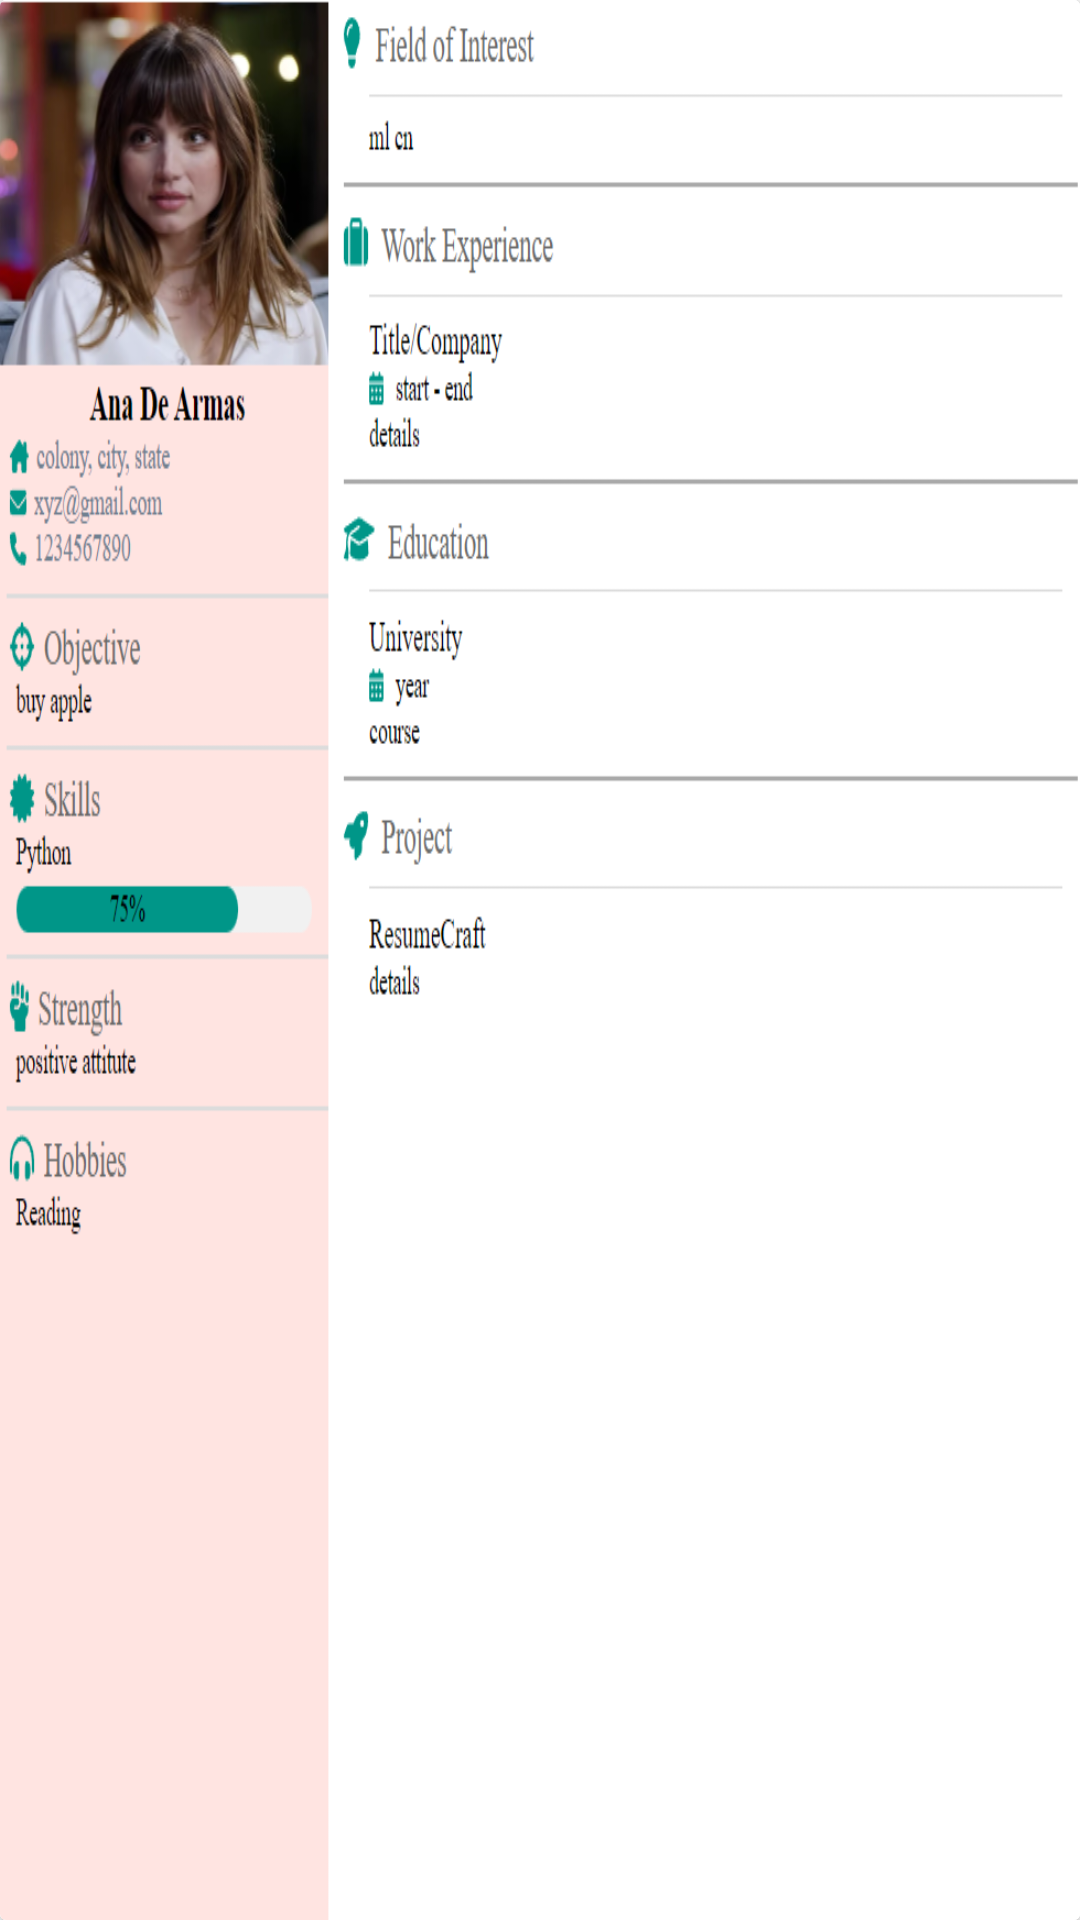

Produce the Android XML layout that renders to this screen, including the resource entries it uses.
<!-- AndroidManifest.xml: application theme Theme.ResumeCraft -->
<!-- res/layout/adapter_templates.xml -->
<?xml version="1.0" encoding="utf-8"?>
<androidx.constraintlayout.widget.ConstraintLayout xmlns:android="http://schemas.android.com/apk/res/android"
    xmlns:app="http://schemas.android.com/apk/res-auto"
    xmlns:tools="http://schemas.android.com/tools"
    android:layout_width="wrap_content"
    android:layout_height="350sp"
    android:layout_margin="3sp"
    android:background="#ffffff">

    <androidx.cardview.widget.CardView
        android:id="@+id/cardView5"
        android:layout_width="wrap_content"
        android:layout_height="wrap_content"
        android:layout_marginStart="3dp"
        android:layout_marginTop="3dp"
        android:layout_marginEnd="3dp"
        android:layout_marginBottom="3dp"
        android:elevation="10sp"
        app:layout_constraintBottom_toBottomOf="parent"
        app:layout_constraintEnd_toEndOf="parent"
        app:layout_constraintStart_toStartOf="parent"
        app:layout_constraintTop_toTopOf="parent">

        <ImageButton
            android:id="@+id/display_template"
            android:layout_width="match_parent"
            android:layout_height="match_parent"
            android:background="#FFFFFF"
            android:contentDescription="@string/templates"
            android:scaleType="fitXY"
            app:srcCompat="@drawable/template_1" />
    </androidx.cardview.widget.CardView>

</androidx.constraintlayout.widget.ConstraintLayout>
<!-- resources referenced by this layout -->
<resources>
  <!-- drawable template_1: png bitmap (drawable-v24, 160556 bytes) -->
  <string name="templates">template</string>
  <style name="Theme.ResumeCraft" parent="Theme.AppCompat.Light.NoActionBar">
          
          <item name="colorPrimary">@color/purple_500</item>
          <item name="colorPrimaryDark">@color/purple_700</item>
          <item name="colorAccent">@color/teal_200</item>
          <item name="android:autofilledHighlight" tools:targetApi="o">@android:color/transparent</item>
          
      </style>
  <color name="purple_500">#FF6200EE</color>
  <color name="purple_700">#FF3700B3</color>
  <color name="teal_200">#FF03DAC5</color>
</resources>
